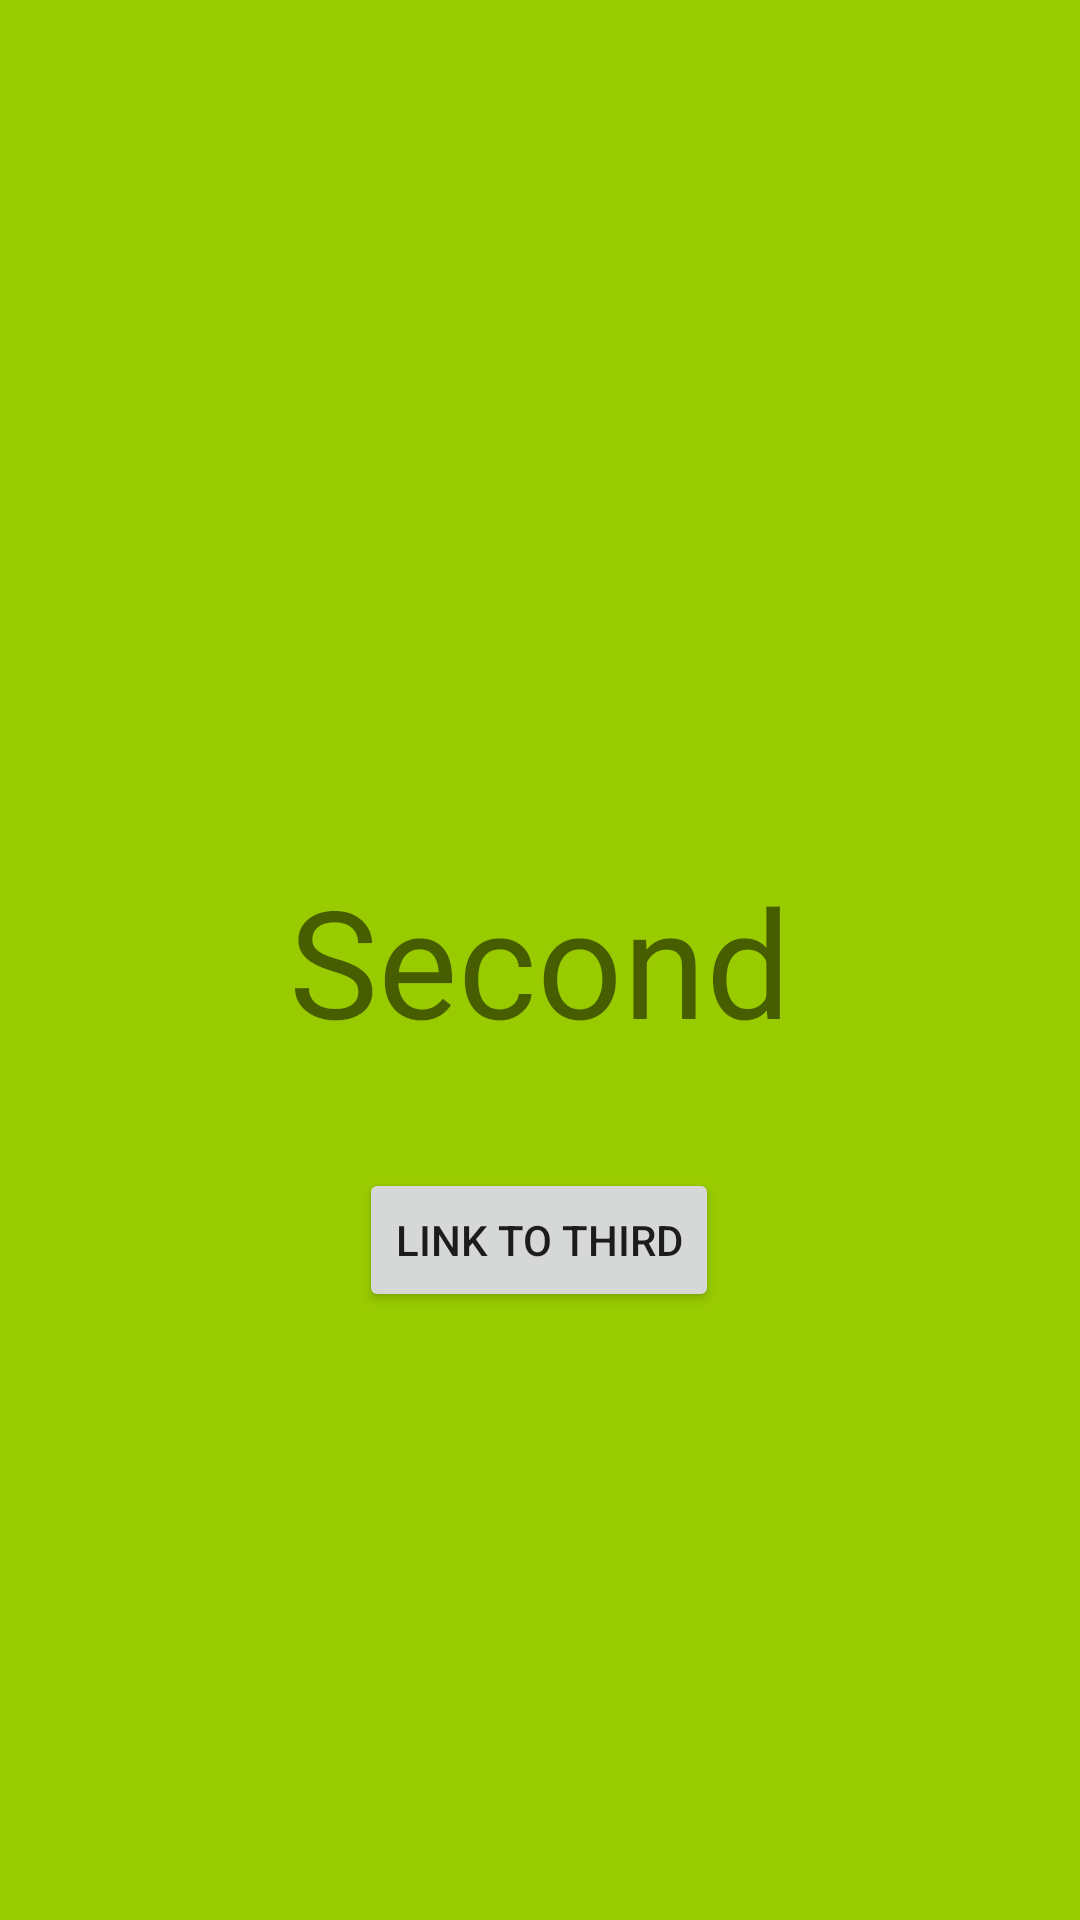

Android layout source for this screen:
<!-- AndroidManifest.xml: application theme Theme.JetpackNavSample -->
<!-- res/layout/fragment_second.xml -->
<?xml version="1.0" encoding="utf-8"?>
<FrameLayout
    xmlns:android="http://schemas.android.com/apk/res/android"
    xmlns:app="http://schemas.android.com/apk/res-auto"
    xmlns:tools="http://schemas.android.com/tools"
    android:layout_width="match_parent"
    android:layout_height="match_parent"
    android:background="@android:color/holo_green_light"
    tools:context=".SecondFragment">

    <androidx.constraintlayout.widget.ConstraintLayout
        android:layout_width="match_parent"
        android:layout_height="match_parent">

        <TextView
            android:id="@+id/textView"
            android:layout_width="wrap_content"
            android:layout_height="wrap_content"
            android:gravity="center"
            android:text="Second"
            android:textSize="50sp"
            app:layout_constraintBottom_toBottomOf="parent"
            app:layout_constraintEnd_toEndOf="parent"
            app:layout_constraintStart_toStartOf="parent"
            app:layout_constraintTop_toTopOf="parent" />

        <Button
            android:id="@+id/button"
            android:layout_width="wrap_content"
            android:layout_height="wrap_content"
            android:layout_marginTop="36dp"
            android:gravity="center"
            android:text="link to third"
            app:layout_constraintEnd_toEndOf="parent"
            app:layout_constraintHorizontal_bias="0.498"
            app:layout_constraintStart_toStartOf="parent"
            app:layout_constraintTop_toBottomOf="@+id/textView" />
    </androidx.constraintlayout.widget.ConstraintLayout>



</FrameLayout>
<!-- resources referenced by this layout -->
<resources>
  <style name="Theme.JetpackNavSample" parent="Theme.MaterialComponents.DayNight.DarkActionBar">
          
          <item name="colorPrimary">@color/purple_500</item>
          <item name="colorPrimaryVariant">@color/purple_700</item>
          <item name="colorOnPrimary">@color/white</item>
          
          <item name="colorSecondary">@color/teal_200</item>
          <item name="colorSecondaryVariant">@color/teal_700</item>
          <item name="colorOnSecondary">@color/black</item>
          
          <item name="android:statusBarColor" tools:targetApi="l">?attr/colorPrimaryVariant</item>
          
      </style>
  <!-- not gathered from this repository: default colours our renderer supplied (Android Studio template values) -->
  <color name="purple_500">#FF6200EE</color>
  <color name="purple_700">#FF3700B3</color>
  <color name="teal_200">#FF03DAC5</color>
  <color name="teal_700">#FF018786</color>
  <color name="black">#FF000000</color>
  <color name="white">#FFFFFFFF</color>
</resources>
